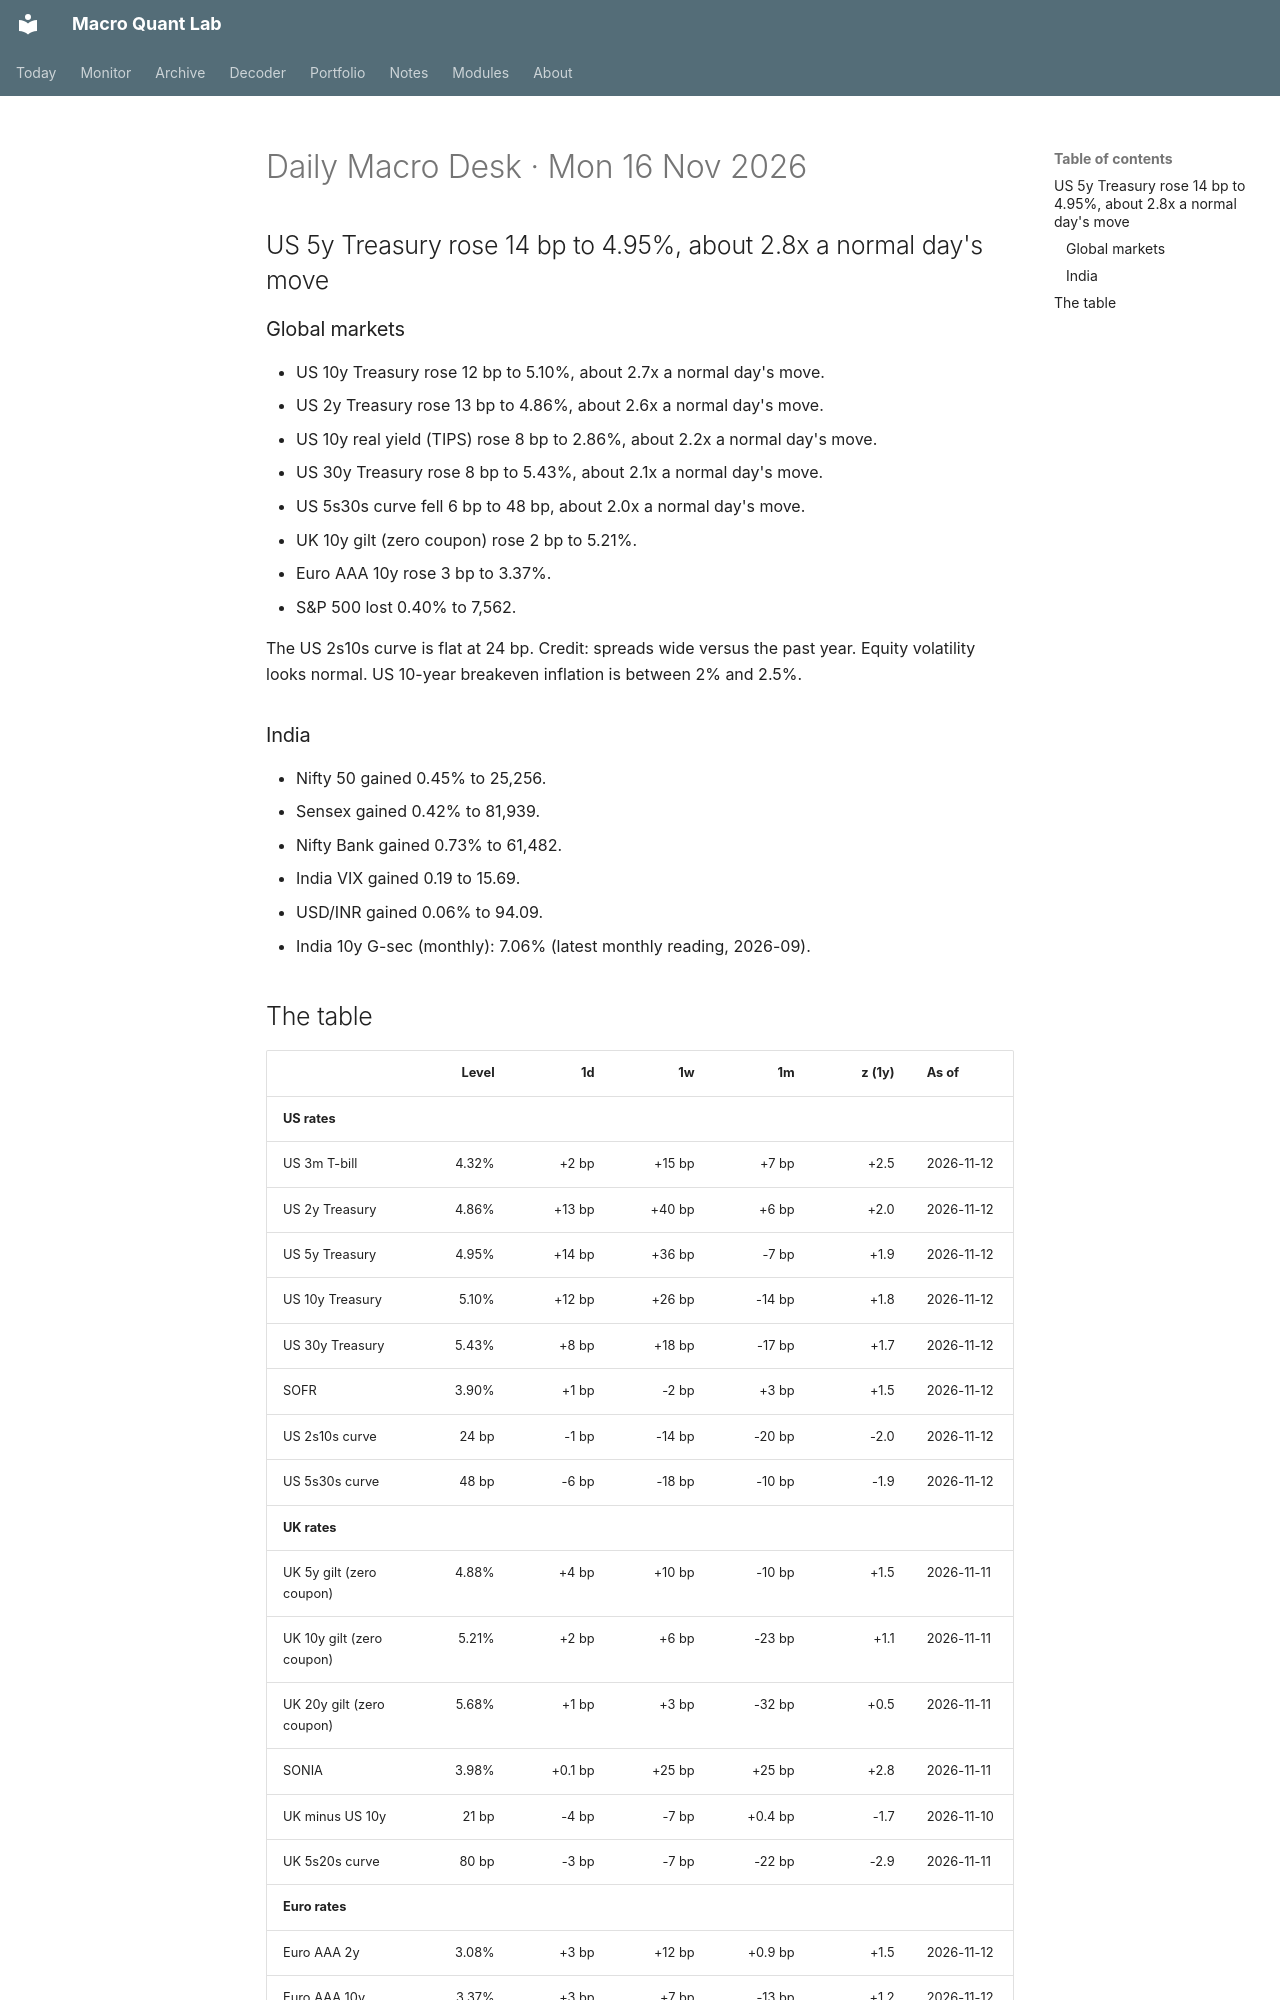

repository: Oblivion783/macro-quant-lab · page: brief/2026-11-16/index.html · generator: mkdocs

# Daily Macro Desk · Mon 16 Nov 2026

## US 5y Treasury rose 14 bp to 4.95%, about 2.8x a normal day's move

### Global markets

- US 10y Treasury rose 12 bp to 5.10%, about 2.7x a normal day's move.
- US 2y Treasury rose 13 bp to 4.86%, about 2.6x a normal day's move.
- US 10y real yield (TIPS) rose 8 bp to 2.86%, about 2.2x a normal day's move.
- US 30y Treasury rose 8 bp to 5.43%, about 2.1x a normal day's move.
- US 5s30s curve fell 6 bp to 48 bp, about 2.0x a normal day's move.
- UK 10y gilt (zero coupon) rose 2 bp to 5.21%.
- Euro AAA 10y rose 3 bp to 3.37%.
- S&P 500 lost 0.40% to 7,562.

The US 2s10s curve is flat at 24 bp. Credit: spreads wide versus the past year. Equity volatility looks normal. US 10-year breakeven inflation is between 2% and 2.5%.

### India

- Nifty 50 gained 0.45% to 25,256.
- Sensex gained 0.42% to 81,939.
- Nifty Bank gained 0.73% to 61,482.
- India VIX gained 0.19 to 15.69.
- USD/INR gained 0.06% to 94.09.
- India 10y G-sec (monthly): 7.06% (latest monthly reading, 2026-09).
